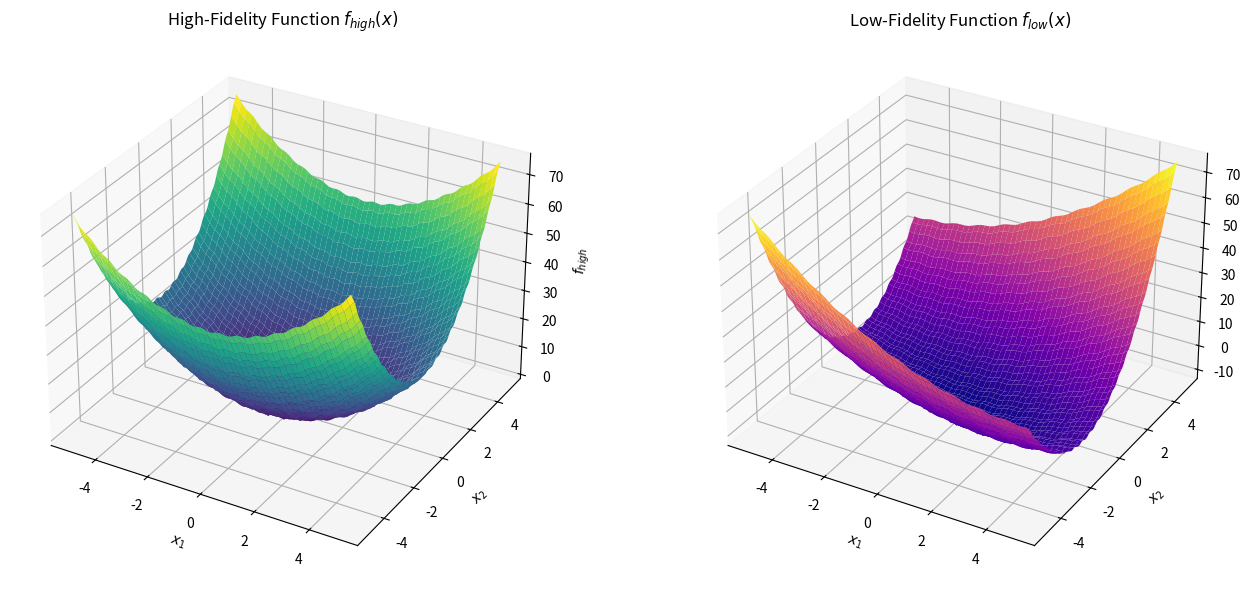

Write the Python code that produced this figure.
import numpy as np
import matplotlib.pyplot as plt
from mpl_toolkits.mplot3d import Axes3D

# 定义高精度函数 f_high
def f_high(x1, x2):
    return x1**2 + 2 * x2**2 - 0.3 * np.cos(3 * np.pi * x1) - 0.4 * np.cos(4 * np.pi * x2) + 0.7

# 定义低精度函数 f_low
def f_low(x1, x2):
    return f_high(0.7 * x1, x2) + x1 * x2 - 12

# 生成网格数据
x1 = np.linspace(-5, 5, 200)
x2 = np.linspace(-5, 5, 200)
X1, X2 = np.meshgrid(x1, x2)

# 计算函数值
Z_high = f_high(X1, X2)
Z_low = f_low(X1, X2)

# 创建图像
fig = plt.figure(figsize=(14, 6))

# 高精度图像
ax1 = fig.add_subplot(1, 2, 1, projection='3d')
ax1.plot_surface(X1, X2, Z_high, cmap='viridis')
ax1.set_title('High-Fidelity Function $f_{high}(x)$')
ax1.set_xlabel('$x_1$')
ax1.set_ylabel('$x_2$')
ax1.set_zlabel('$f_{high}$')

# 低精度图像
ax2 = fig.add_subplot(1, 2, 2, projection='3d')
ax2.plot_surface(X1, X2, Z_low, cmap='plasma')
ax2.set_title('Low-Fidelity Function $f_{low}(x)$')
ax2.set_xlabel('$x_1$')
ax2.set_ylabel('$x_2$')
ax2.set_zlabel('$f_{low}$')

plt.tight_layout()
plt.savefig('bohachevsky_functions.png', dpi=300)
